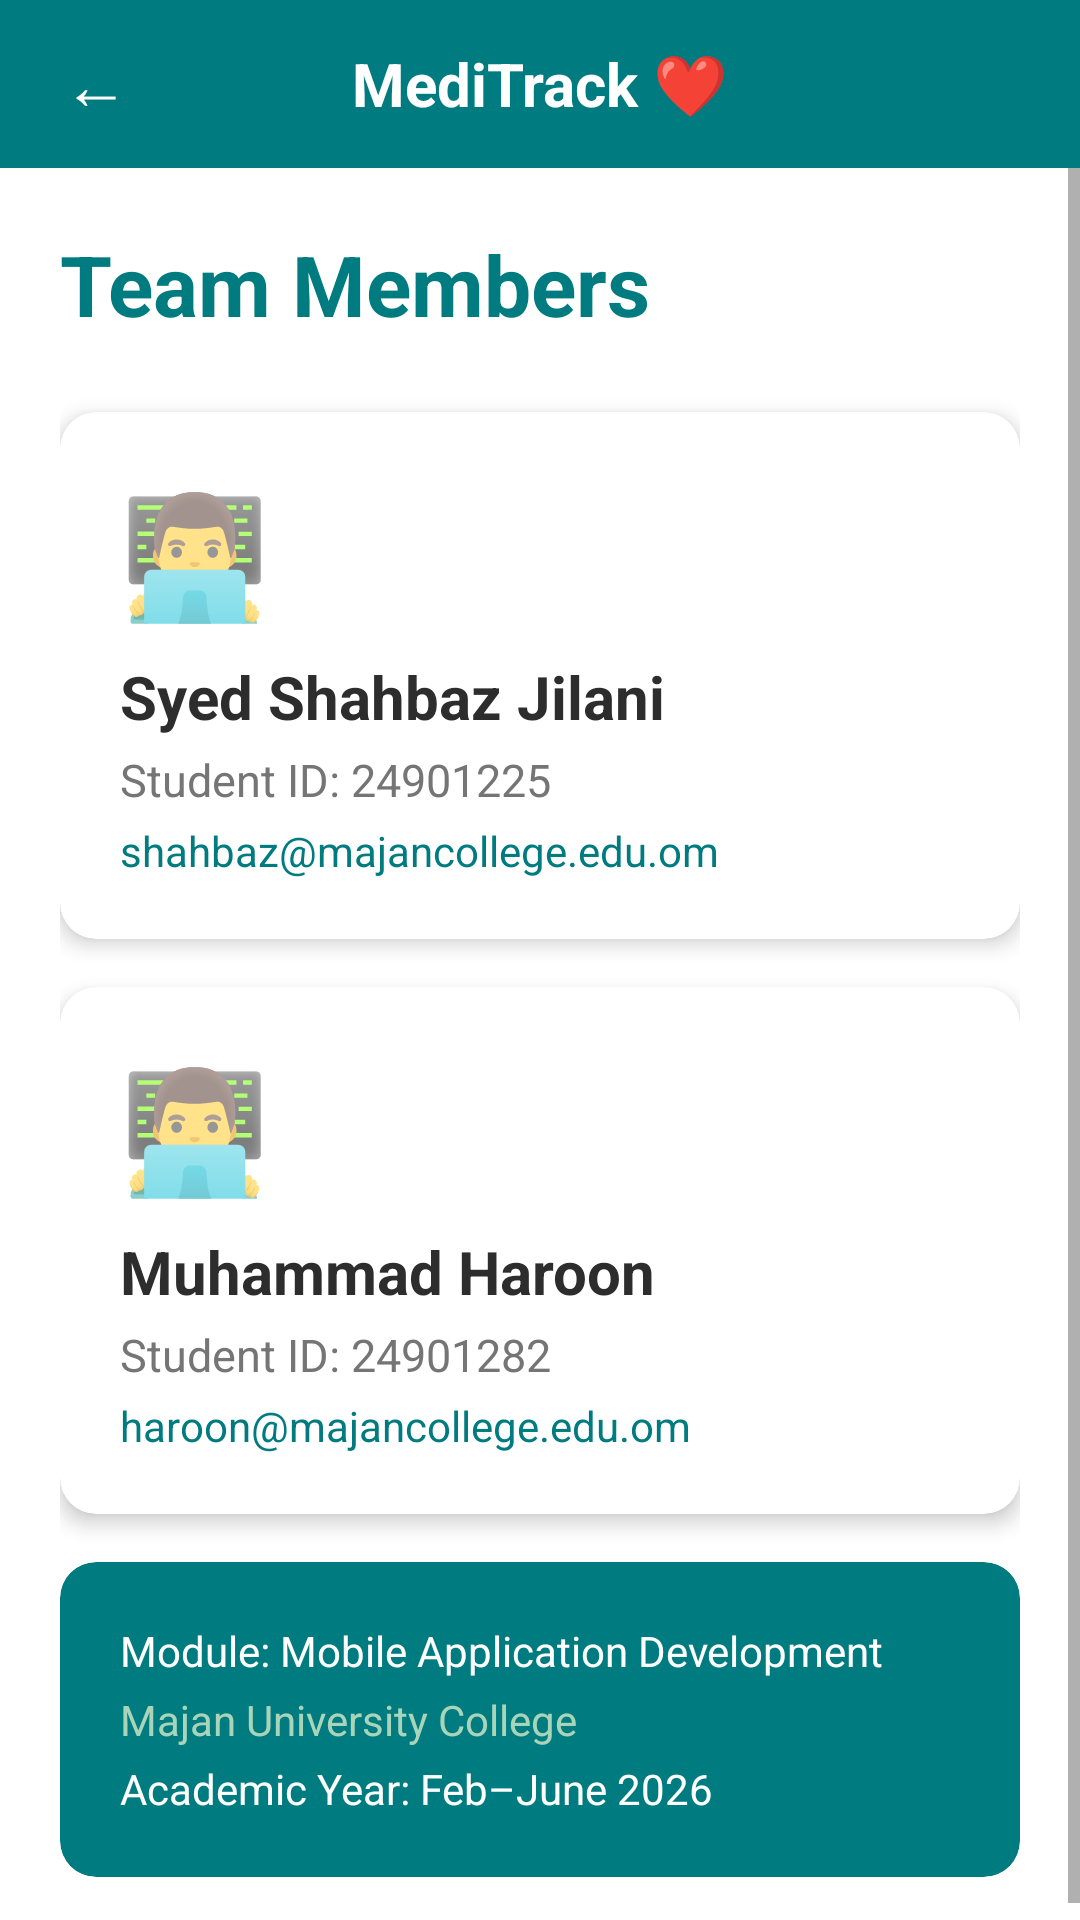

Android layout source for this screen:
<!-- AndroidManifest.xml: application theme Theme.MediTrack -->
<!-- res/layout/activity_team_members.xml -->
<?xml version="1.0" encoding="utf-8"?>
<LinearLayout xmlns:android="http://schemas.android.com/apk/res/android"
    xmlns:app="http://schemas.android.com/apk/res-auto"
    android:layout_width="match_parent"
    android:layout_height="match_parent"
    android:orientation="vertical"
    android:background="@color/white">

    <LinearLayout android:layout_width="match_parent" android:layout_height="56dp"
        android:background="@color/teal_primary" android:orientation="horizontal"
        android:gravity="center_vertical" android:paddingStart="12dp" android:paddingEnd="12dp">
        <TextView android:id="@+id/btnBack" android:layout_width="40dp"
            android:layout_height="40dp" android:text="←" android:textColor="@color/white"
            android:textSize="22sp" android:gravity="center"
            android:clickable="true" android:focusable="true"/>
        <TextView android:layout_width="0dp" android:layout_height="wrap_content"
            android:layout_weight="1" android:text="MediTrack ❤"
            android:textColor="@color/white" android:textSize="20sp"
            android:textStyle="bold" android:gravity="center"/>
        <View android:layout_width="40dp" android:layout_height="40dp"/>
    </LinearLayout>

    <ScrollView android:layout_width="match_parent" android:layout_height="match_parent">
        <LinearLayout android:layout_width="match_parent" android:layout_height="wrap_content"
            android:orientation="vertical" android:padding="20dp">

            <TextView android:layout_width="wrap_content" android:layout_height="wrap_content"
                android:text="Team Members" android:textSize="28sp" android:textStyle="bold"
                android:textColor="@color/teal_primary" android:layout_marginBottom="24dp"/>

            
            <androidx.cardview.widget.CardView android:layout_width="match_parent"
                android:layout_height="wrap_content" app:cardCornerRadius="12dp"
                app:cardElevation="4dp" android:layout_marginBottom="16dp">
                <LinearLayout android:layout_width="match_parent" android:layout_height="wrap_content"
                    android:orientation="vertical" android:padding="20dp">
                    <TextView android:layout_width="wrap_content" android:layout_height="wrap_content"
                        android:text="👨‍💻" android:textSize="40sp" android:layout_marginBottom="8dp"/>
                    <TextView android:layout_width="wrap_content" android:layout_height="wrap_content"
                        android:text="Syed Shahbaz Jilani" android:textSize="20sp"
                        android:textStyle="bold" android:textColor="@color/dark_grey"/>
                    <TextView android:layout_width="wrap_content" android:layout_height="wrap_content"
                        android:text="Student ID: 24901225" android:textSize="15sp"
                        android:textColor="@color/medium_grey" android:layout_marginTop="4dp"/>
                    <TextView android:layout_width="wrap_content" android:layout_height="wrap_content"
                        android:text="shahbaz@majancollege.edu.om" android:textSize="14sp"
                        android:textColor="@color/teal_primary" android:layout_marginTop="4dp"/>
                </LinearLayout>
            </androidx.cardview.widget.CardView>

            
            <androidx.cardview.widget.CardView android:layout_width="match_parent"
                android:layout_height="wrap_content" app:cardCornerRadius="12dp"
                app:cardElevation="4dp" android:layout_marginBottom="16dp">
                <LinearLayout android:layout_width="match_parent" android:layout_height="wrap_content"
                    android:orientation="vertical" android:padding="20dp">
                    <TextView android:layout_width="wrap_content" android:layout_height="wrap_content"
                        android:text="👨‍💻" android:textSize="40sp" android:layout_marginBottom="8dp"/>
                    <TextView android:layout_width="wrap_content" android:layout_height="wrap_content"
                        android:text="Muhammad Haroon" android:textSize="20sp"
                        android:textStyle="bold" android:textColor="@color/dark_grey"/>
                    <TextView android:layout_width="wrap_content" android:layout_height="wrap_content"
                        android:text="Student ID: 24901282" android:textSize="15sp"
                        android:textColor="@color/medium_grey" android:layout_marginTop="4dp"/>
                    <TextView android:layout_width="wrap_content" android:layout_height="wrap_content"
                        android:text="haroon@majancollege.edu.om" android:textSize="14sp"
                        android:textColor="@color/teal_primary" android:layout_marginTop="4dp"/>
                </LinearLayout>
            </androidx.cardview.widget.CardView>

            
            <androidx.cardview.widget.CardView android:layout_width="match_parent"
                android:layout_height="wrap_content" app:cardCornerRadius="12dp"
                app:cardElevation="0dp" app:cardBackgroundColor="@color/teal_primary">
                <LinearLayout android:layout_width="match_parent" android:layout_height="wrap_content"
                    android:orientation="vertical" android:padding="20dp">
                    <TextView android:layout_width="wrap_content" android:layout_height="wrap_content"
                        android:text="Module: Mobile Application Development"
                        android:textSize="14sp" android:textColor="@color/white"/>
                    <TextView android:layout_width="wrap_content" android:layout_height="wrap_content"
                        android:text="Majan University College"
                        android:textSize="14sp" android:textColor="@color/soft_green"
                        android:layout_marginTop="4dp"/>
                    <TextView android:layout_width="wrap_content" android:layout_height="wrap_content"
                        android:text="Academic Year: Feb–June 2026"
                        android:textSize="14sp" android:textColor="@color/white"
                        android:layout_marginTop="4dp"/>
                </LinearLayout>
            </androidx.cardview.widget.CardView>
        </LinearLayout>
    </ScrollView>
</LinearLayout>
<!-- resources referenced by this layout -->
<resources>
  <color name="dark_grey">#2D2D2D</color>
  <color name="medium_grey">#757575</color>
  <color name="soft_green">#A8D5BA</color>
  <color name="teal_primary">#007B7F</color>
  <color name="white">#FFFFFF</color>
  <style name="Theme.MediTrack" parent="Theme.MaterialComponents.DayNight.NoActionBar">
          <item name="colorPrimary">@color/teal_primary</item>
          <item name="colorPrimaryVariant">@color/teal_dark</item>
          <item name="colorOnPrimary">@color/white</item>
          <item name="colorSecondary">@color/soft_green</item>
          <item name="colorOnSecondary">@color/dark_grey</item>
          <item name="android:statusBarColor" tools:targetApi="l">@color/teal_dark</item>
          <item name="android:windowBackground">@color/white</item>
  
          
          <item name="textInputStyle">@style/MediTrack.TextInput</item>
      </style>
  <color name="teal_dark">#005F63</color>
  <style name="MediTrack.TextInput" parent="Widget.MaterialComponents.TextInputLayout.OutlinedBox">
          <item name="boxStrokeColor">@color/soft_green</item>
          <item name="boxStrokeWidth">1.5dp</item>
          <item name="boxCornerRadiusTopStart">12dp</item>
          <item name="boxCornerRadiusTopEnd">12dp</item>
          <item name="boxCornerRadiusBottomStart">12dp</item>
          <item name="boxCornerRadiusBottomEnd">12dp</item>
          <item name="hintTextColor">@color/teal_primary</item>
          <item name="android:paddingTop">4dp</item>
      </style>
</resources>
